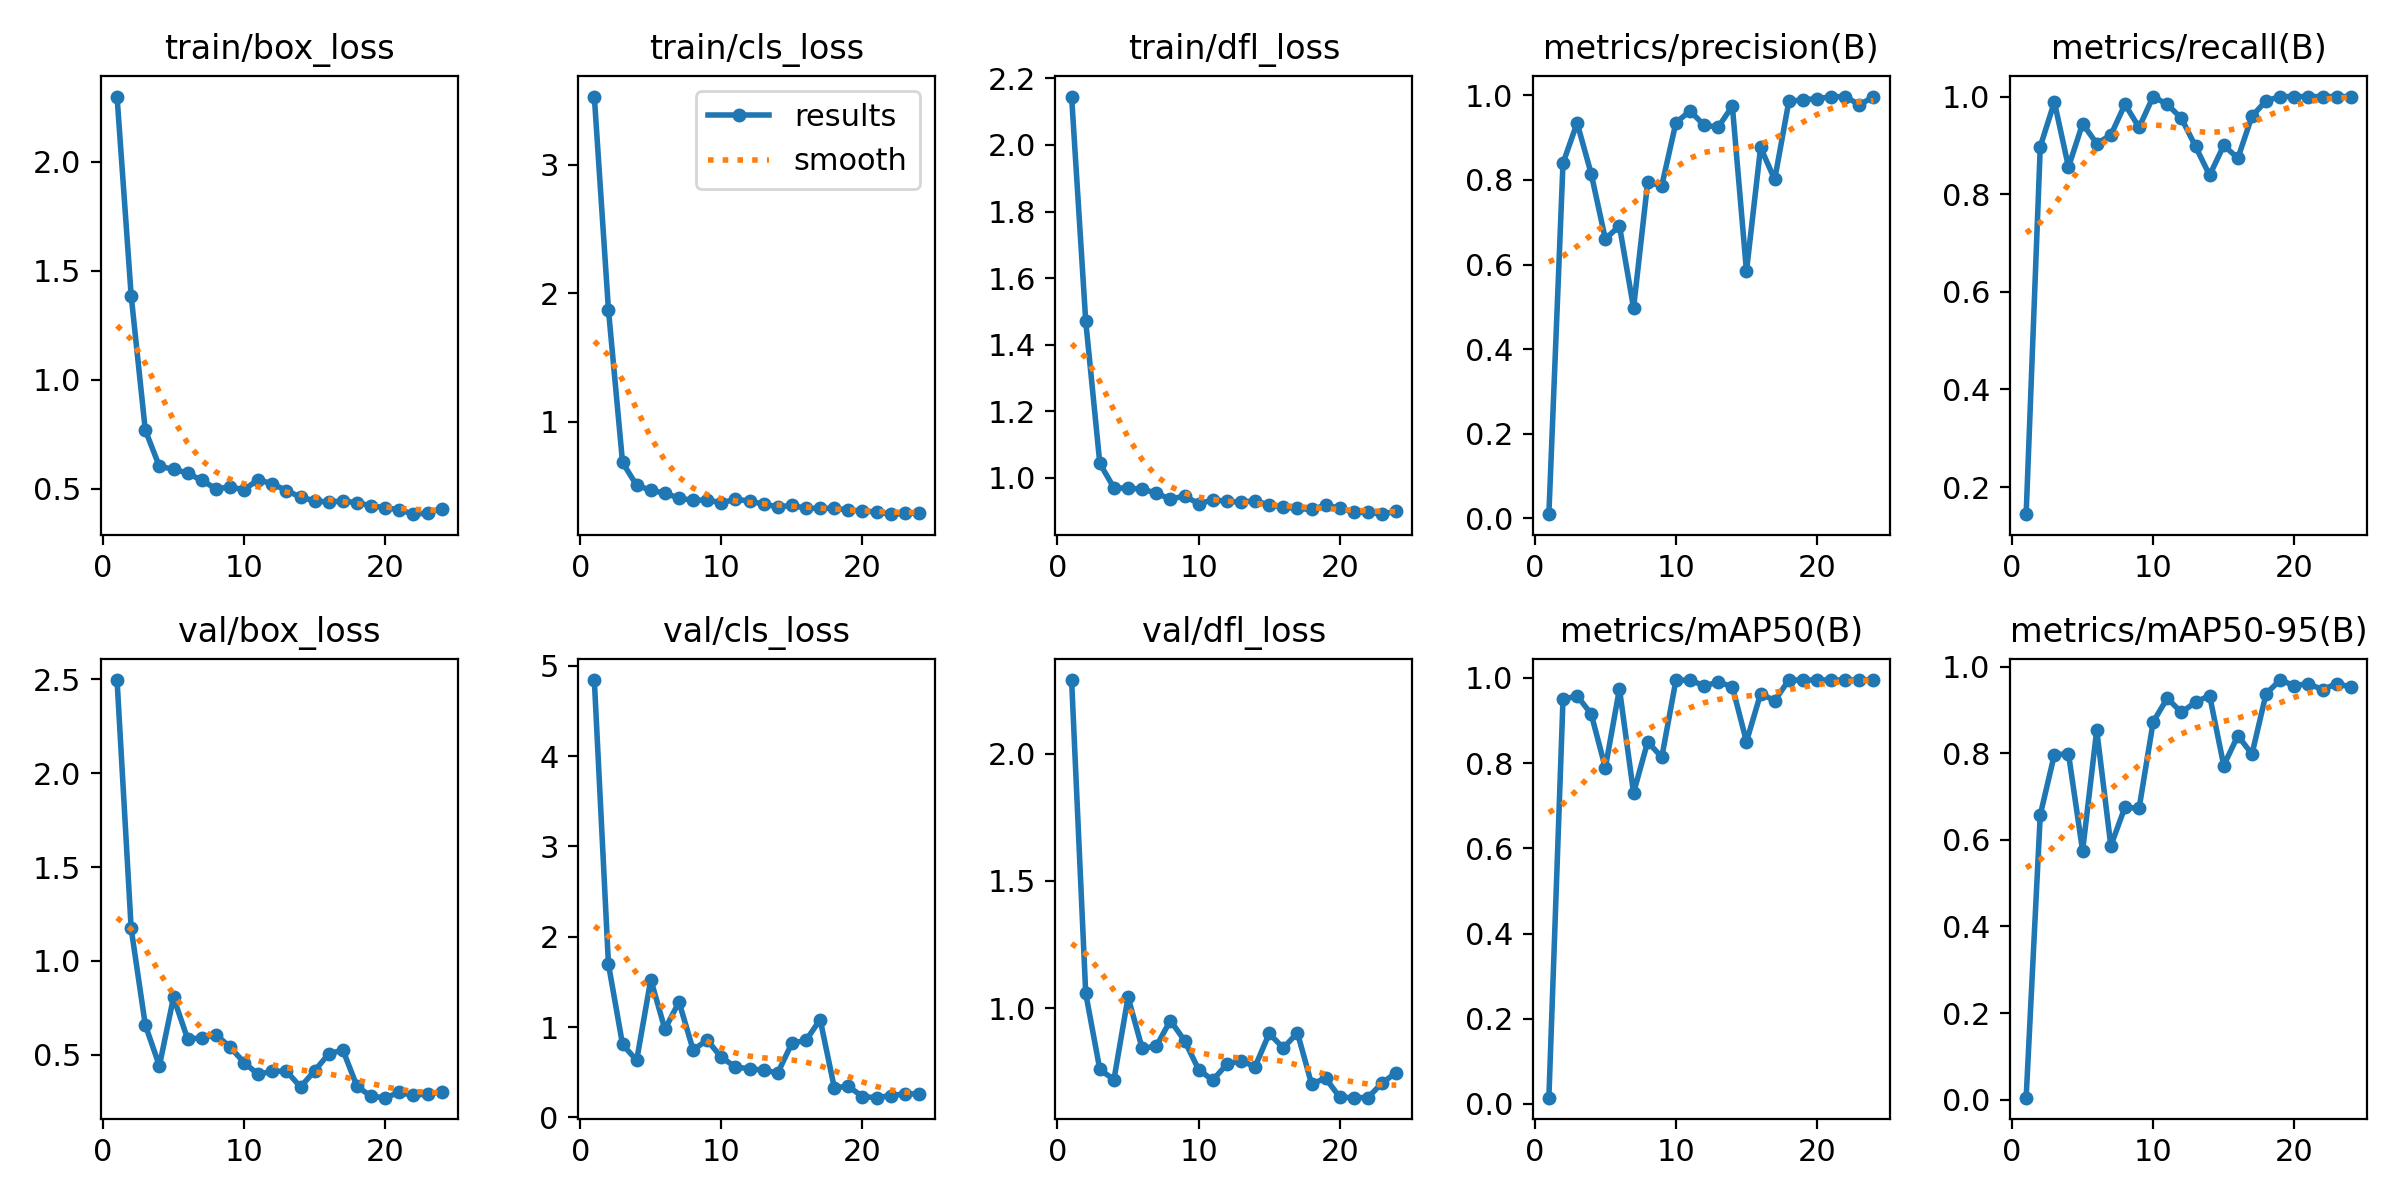

The data file committed next to this chart (first rows):
epoch, time, train/box_loss, train/cls_loss, train/dfl_loss, metrics/precision(B), metrics/recall(B), metrics/mAP50(B), metrics/mAP50-95(B), val/box_loss, val/cls_loss, val/dfl_loss, lr/pg0, lr/pg1, lr/pg2
1, 9.888, 2.299, 3.533, 2.146, 0.00972, 0.1444, 0.01462, 0.00466, 2.497, 4.842, 2.289, 0.0001143, 0.0001143, 0.0001143
2, 11.35, 1.386, 1.874, 1.471, 0.8394, 0.8974, 0.9496, 0.6577, 1.173, 1.697, 1.059, 0.0002381, 0.0002381, 0.0002381
3, 13.43, 0.7701, 0.6832, 1.043, 0.9347, 0.9889, 0.9581, 0.7969, 0.6591, 0.8067, 0.7601, 0.0003568, 0.0003568, 0.0003568
4, 15.55, 0.6031, 0.5048, 0.9695, 0.8145, 0.8556, 0.9152, 0.7985, 0.4405, 0.6316, 0.7203, 0.0004704, 0.0004704, 0.0004704
5, 17.14, 0.5905, 0.4676, 0.9681, 0.6603, 0.9444, 0.7888, 0.5745, 0.8058, 1.526, 1.044, 0.000579, 0.000579, 0.000579
6, 18.77, 0.5725, 0.4436, 0.966, 0.6913, 0.9036, 0.9745, 0.8534, 0.5844, 0.9759, 0.8429, 0.0006824, 0.0006824, 0.0006824
7, 20.15, 0.539, 0.406, 0.9534, 0.4973, 0.921, 0.73, 0.5862, 0.5894, 1.278, 0.8517, 0.0007807, 0.0007807, 0.0007807
8, 21.52, 0.5012, 0.3875, 0.9355, 0.7943, 0.9841, 0.8502, 0.6754, 0.6074, 0.7475, 0.9521, 0.000874, 0.000874, 0.000874
9, 22.95, 0.5079, 0.3922, 0.9452, 0.7865, 0.9367, 0.8137, 0.6725, 0.5419, 0.8555, 0.8738, 0.0009621, 0.0009621, 0.0009621
10, 24.24, 0.4967, 0.3683, 0.922, 0.9351, 1, 0.9943, 0.8723, 0.4582, 0.6633, 0.7597, 0.001045, 0.001045, 0.001045
11, 26.22, 0.5421, 0.3977, 0.9329, 0.9632, 0.9838, 0.995, 0.9272, 0.3957, 0.5589, 0.718, 0.001123, 0.001123, 0.001123
12, 27.69, 0.5233, 0.3824, 0.9297, 0.9294, 0.9556, 0.9815, 0.8941, 0.4118, 0.5369, 0.7809, 0.001118, 0.001118, 0.001118
13, 29.05, 0.4926, 0.3588, 0.926, 0.9251, 0.8979, 0.9903, 0.9182, 0.4125, 0.5222, 0.7942, 0.001089, 0.001089, 0.001089
14, 30.49, 0.4622, 0.3382, 0.9311, 0.9744, 0.8386, 0.9793, 0.9332, 0.3283, 0.4929, 0.7713, 0.001061, 0.001061, 0.001061
15, 32.07, 0.4453, 0.3484, 0.9177, 0.5841, 0.9, 0.8504, 0.7716, 0.4146, 0.8217, 0.9014, 0.001033, 0.001033, 0.001033
16, 33.99, 0.4396, 0.3272, 0.9114, 0.8766, 0.8738, 0.9627, 0.8407, 0.505, 0.853, 0.8442, 0.001005, 0.001005, 0.001005
17, 35.69, 0.4447, 0.3256, 0.9075, 0.801, 0.9598, 0.9468, 0.7979, 0.5249, 1.083, 0.9044, 0.0009763, 0.0009763, 0.0009763
18, 36.74, 0.4368, 0.3264, 0.9044, 0.9856, 0.9912, 0.995, 0.9376, 0.3318, 0.3304, 0.7036, 0.000948, 0.000948, 0.000948
19, 38.24, 0.4225, 0.3137, 0.9174, 0.9895, 1, 0.995, 0.969, 0.2781, 0.3427, 0.7254, 0.0009197, 0.0009197, 0.0009197
20, 40.49, 0.4134, 0.3052, 0.9081, 0.9923, 1, 0.995, 0.9561, 0.2711, 0.23, 0.6512, 0.0008914, 0.0008914, 0.0008914
21, 42.9, 0.4046, 0.2976, 0.8965, 0.9965, 1, 0.995, 0.9607, 0.2988, 0.2179, 0.6494, 0.0008631, 0.0008631, 0.0008631
22, 44.52, 0.3841, 0.2807, 0.8956, 0.9971, 1, 0.995, 0.9466, 0.2828, 0.2417, 0.6499, 0.0008348, 0.0008348, 0.0008348
23, 45.79, 0.3889, 0.2861, 0.8903, 0.9776, 1, 0.995, 0.9609, 0.2914, 0.2601, 0.7073, 0.0008065, 0.0008065, 0.0008065
24, 47.26, 0.4098, 0.2902, 0.8995, 0.9964, 1, 0.995, 0.9529, 0.3026, 0.2594, 0.7479, 0.0007782, 0.0007782, 0.0007782
